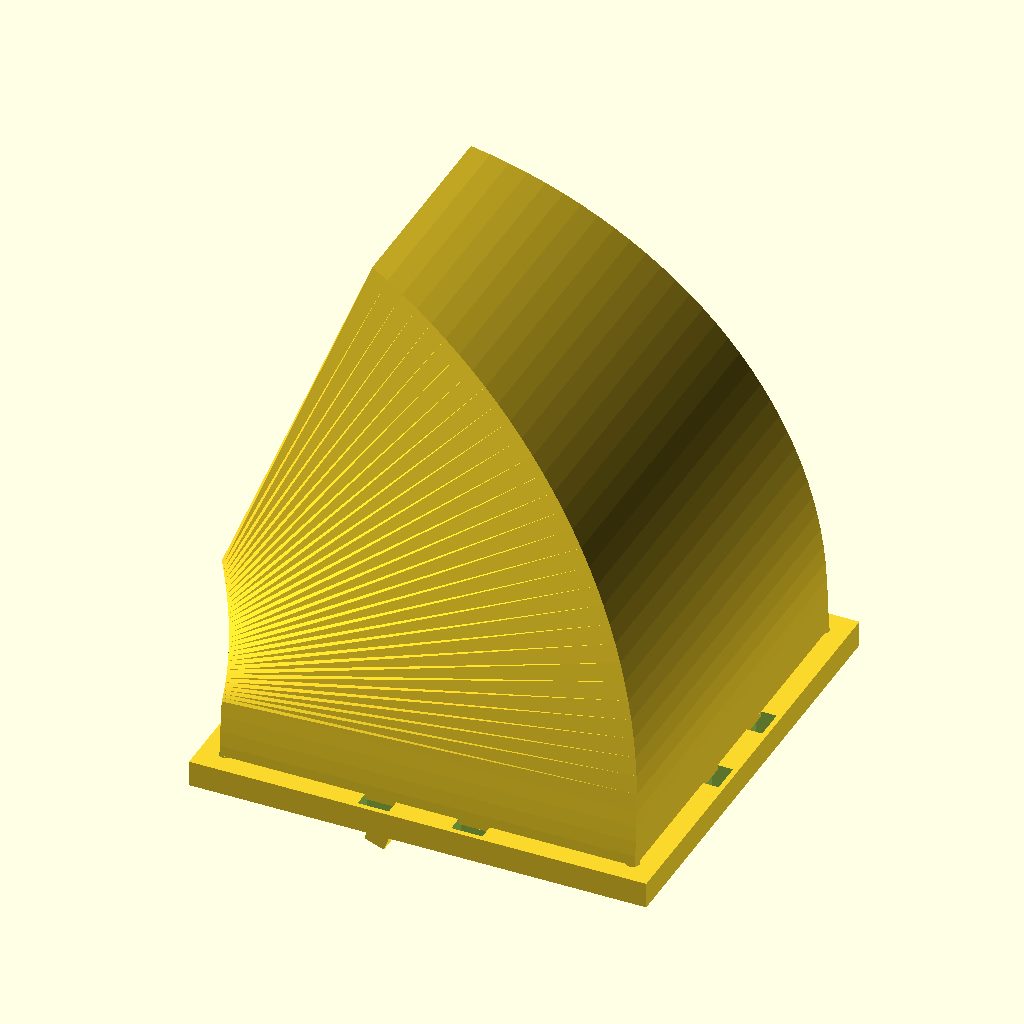
Cell 1: the model at its default parameters.
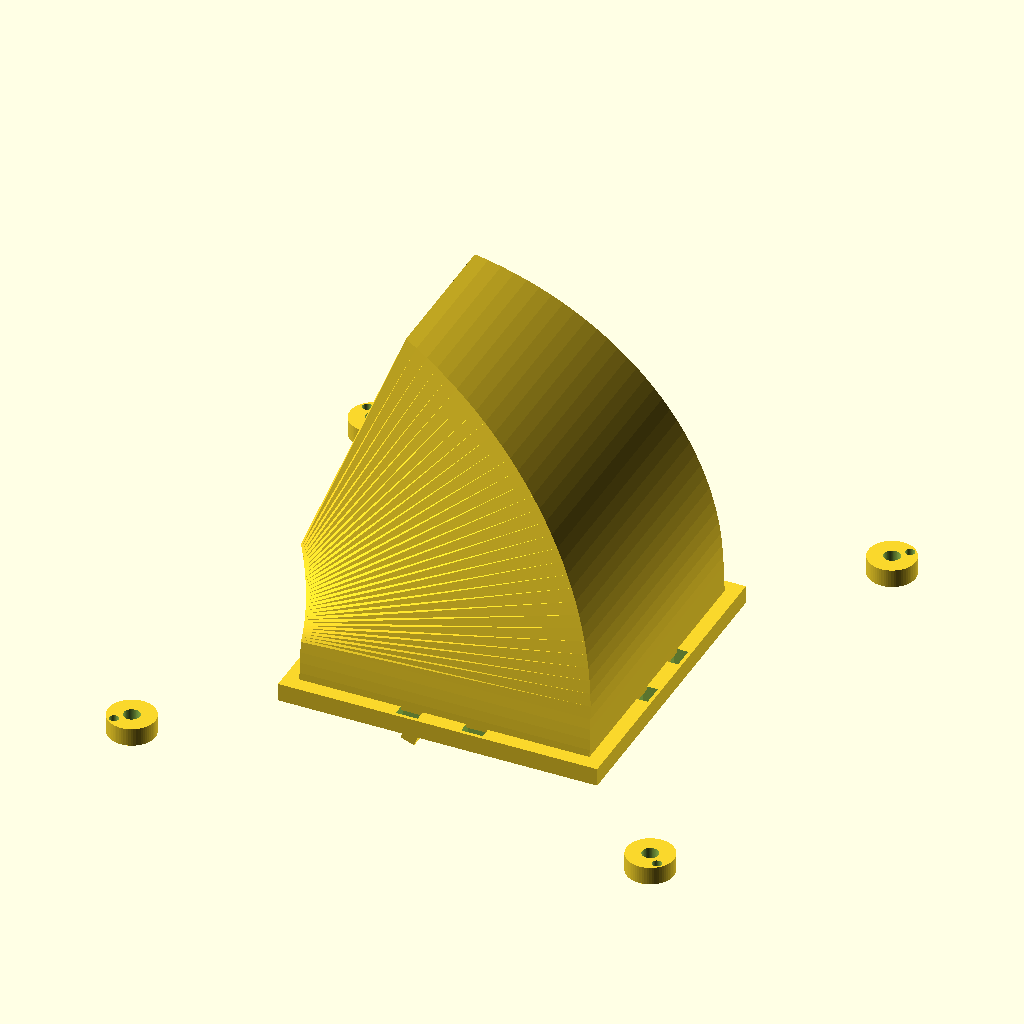
Cell 2: the same model with fan_hole_pitch = 143.
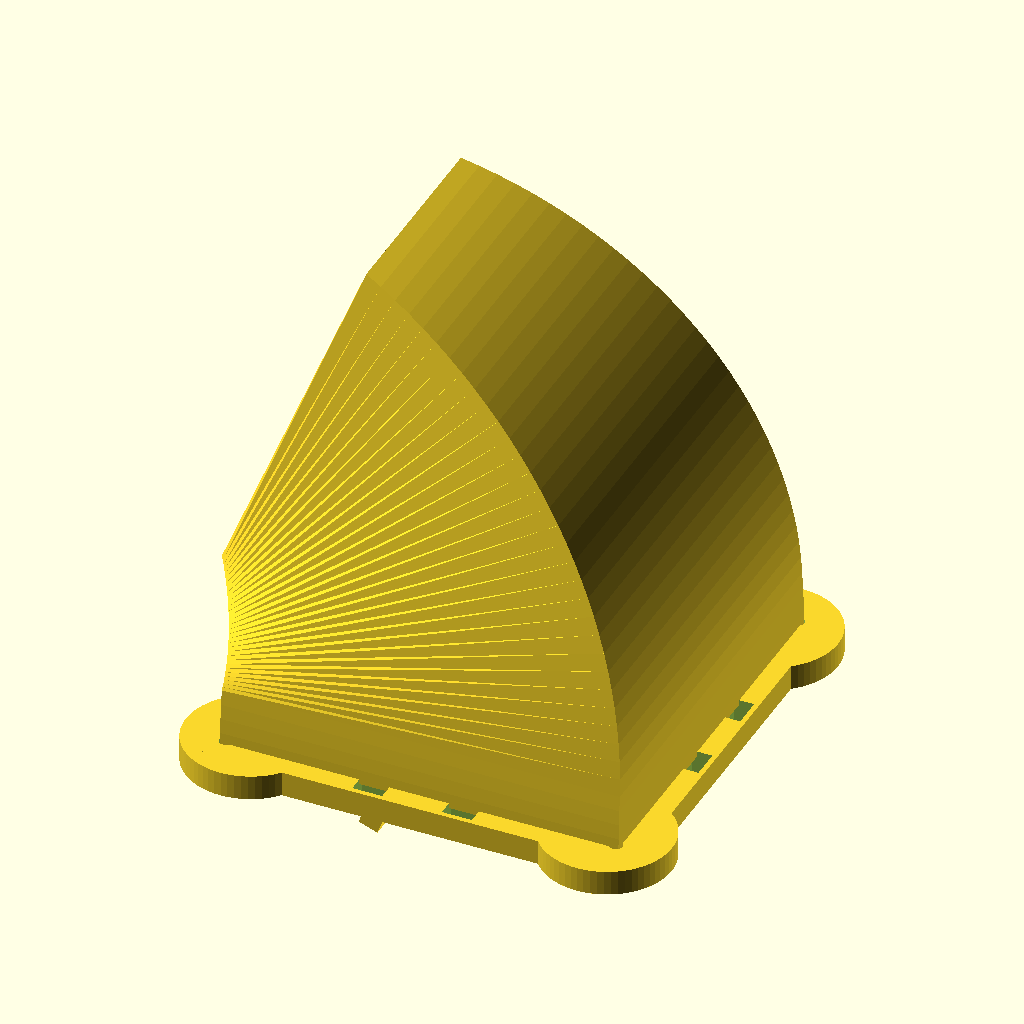
Cell 3: fan_pad_r = 13 (everything else at default).
All cells are drawn from the same view direction (rotation 55°, 0°, 25°, orthographic, colour scheme Cornfield), but the view is re-fitted for each cell, so position and scale can differ between cells as well as the parameter.
OpenSCAD source file fan-adapter-80-to-72x28/scad/_t_rimworld.scad:
// 80 mm case fan -> 72 x 28 mm right-angle duct adapter
//
// Axis convention (matches request)
//   - Fan mounts to the flange in the XY plane at z = 0, air enters along +Z.
//   - The 90 degree turn is in the XZ plane, so the bend axis is Y.
//   - The 28 mm outlet side is parallel to that bend axis (Y).
//   - The 72 mm outlet side is the in-plane/radial dimension (Z at the outlet).
//   - Air exits along -X.
//
// The duct itself is one watertight polyhedron: outer skin + inner skin +
// annular caps. No boolean is needed to hollow it. The fan flange and outlet
// rim are simple CSG boxes added afterwards.

$fn = 64;

// ---------------- parameters ----------------
fan_hole_pitch = 71.5;   // standard 80 mm fan hole spacing
fan_hole_d     = 4.5;    // M4 clearance
fan_pad_r      = 6.5;    // corner pads so the M4 holes have material around them
fan_tie_w      = 6.0;    // zip-tie slot width
fan_tie_l      = 4.0;    // zip-tie slot length (1 mm web each side of flange)
fan_tie_pos    = 41.0;   // slot center distance from flange center
fan_tie_pair   = 9.0;    // ± offset of the two slots on each flange side

inlet_clear   = 76;      // clear square throat at fan
wall          = 2.0;     // duct wall thickness (5 perimeters at 0.4 mm nozzle)

flange_t      = 5;       // fan flange thickness
flange_outer  = 88;      // fan flange outer size

// M3 pilot holes for self-tapping screws in the fan corner pads (alternative
// to zip ties). Set to 0 to remove them.
fan_pilot_d       = 2.6;
fan_pilot_offset  = 4.8; // distance from M4 hole center, toward the flange edge

out_radial    = 72;      // outlet clear dim in bend plane (Z at outlet)
out_axis      = 28;      // outlet clear dim along bend axis (Y)
out_lip       = 10;      // straight run after arc

center_r      = 55;      // centerline bend radius
lead_in       = 12;      // vertical lead before arc
bend_angle    = 70;      // 90 - trim; stop 20 deg early -> min slope ~20 deg

rim_t         = 3;       // outlet rim thickness
rim_extra     = 9;       // rim overhang per side (gives 1.5 mm web around 6 mm slots)
rim_tie_pair_z = 14;     // ± Z offset of tie slots on the Y-side tabs
rim_tie_pair_y = 8;      // ± Y offset of tie slots on the Z-side tabs

n_straight    = 4;
n_bend        = 32;
n_out         = 4;
taper_exp     = 1.5;     // >1 keeps section large deeper into the bend

// ---------------- derived ----------------
in_half    = inlet_clear/2;
out_r_half = out_radial/2;
out_a_half = out_axis/2;

z_start   = flange_t - 1 + lead_in;   // arc start (duct overlaps flange)
th_end    = bend_angle * 3.14159265/180;
ce        = abs(cos(th_end)) < 1e-9 ? 0 : cos(th_end);  // snap avoids CGAL slivers at 90 deg
se        = abs(sin(th_end)) < 1e-9 ? 0 : sin(th_end);
arc_end_x = -center_r + center_r*ce;
arc_end_z = z_start + center_r*se;
outlet_x  = arc_end_x - out_lip*se;
outlet_z  = arc_end_z + out_lip*ce;
rim_rot   = 90 - bend_angle;          // rim frame rotation about Y

// ---------------- path ----------------
// Section = [cx, cz, nx, nz, half_radial, half_axis]
// (nx,nz) = in-plane radial unit vector; tangent = (-nz, nx).
function path_sections(n) = [
    for (i=[0:n])
    let (
        ns=n_straight, nb=n_bend, no=n_out,
        seg = i < ns ? 0 : (i < ns+nb ? 1 : 2),
        u   = seg==0 ? i/ns : (seg==1 ? (i-ns)/nb : (i-ns-nb)/no),
        th  = seg==0 ? 0 : (seg==1 ? u*bend_angle : bend_angle),
        cx  = seg==0 ? 0
            : seg==1 ? -center_r + center_r*cos(th)
            : arc_end_x - out_lip*se*u,
        cz  = seg==0 ? z_start - lead_in*(1-u)
            : seg==1 ? z_start + center_r*sin(th)
            : arc_end_z + out_lip*ce*u,
        nx  = seg==0 ? 1 : (seg==1 ? cos(th) : ce),
        nz  = seg==0 ? 0 : (seg==1 ? sin(th) : se),
        g   = pow(u_global(i,ns,nb,no,n), taper_exp),
        hr  = in_half + (out_r_half - in_half)*g,
        ha  = in_half + (out_a_half - in_half)*g
    )
    [cx, cz, nx, nz, hr, ha]
];

function u_global(i,ns,nb,no,n) = i/n;

function corner(s,a,b,off) =
    [ s[0] + s[2]*a*(s[4]+off),
      b*(s[5]+off),
      s[1] + s[3]*a*(s[4]+off) ];

function ring_verts(sec,off) = [
    for (s=sec) each [
        corner(s,-1,-1,off), corner(s, 1,-1,off),
        corner(s, 1, 1,off), corner(s,-1, 1,off)
    ]
];

// Explicit triangles: non-planar quads on a curved path are triangulated here
// instead of relying on polyhedron's internal triangulation.
function tri_quad(a,b,c,d) = [[a,b,c],[a,c,d]];
function tri_quad_rev(a,b,c,d) = [[a,c,b],[a,d,c]];

function outer_faces(nr) = [
    for (i=[0:nr-2], j=[0:3])
    let (a=4*i+j, b=4*i+(j+1)%4,
         c=4*(i+1)+(j+1)%4, d=4*(i+1)+j)
    each tri_quad(a,b,c,d)
];

function inner_faces(nr) = [
    for (i=[0:nr-2], j=[0:3])
    let (o=4*nr, a=o+4*i+j, b=o+4*i+(j+1)%4,
         c=o+4*(i+1)+(j+1)%4, d=o+4*(i+1)+j)
    each tri_quad_rev(a,b,c,d)
];

function cap_faces(nr) = [
    for (j=[0:3])
    let (j2=(j+1)%4, o=4*nr,
         last=4*(nr-1), olast=o+last)
    each concat(
        tri_quad(o+j, o+j2, j2, j),              // inlet annulus, normal -t
        tri_quad(last+j, last+j2, olast+j2, olast+j)  // outlet annulus, +t
    )
];

module hollow_duct(sec) {
    nr = len(sec);
    polyhedron(
        concat(ring_verts(sec, wall), ring_verts(sec, 0)),
        concat(outer_faces(nr), inner_faces(nr), cap_faces(nr)),
        convex=false
    );
}

// ---------------- flange and rim ----------------
module fan_flange_base() {
    // Flange plate with the square throat cut out. Pads are added afterwards
    // so the mounting holes at the corners have material around them.
    difference() {
        translate([0,0,flange_t/2])
            cube([flange_outer, flange_outer, flange_t], center=true);
        translate([0,0,-1])
            cube([inlet_clear, inlet_clear, flange_t+2], center=true);
    }
}

module fan_pads() {
    for (sx=[-1,1], sy=[-1,1])
        translate([sx*fan_hole_pitch/2, sy*fan_hole_pitch/2, flange_t/2])
            cylinder(r=fan_pad_r, h=flange_t, center=true);
}

module fan_tie_slots() {
    // Two slots on each edge of the flange, through its thickness.
    // Y-facing edges: slot long axis radial (Y).
    for (sy=[-1,1], dx=[-1,1])
        translate([dx*fan_tie_pair, sy*fan_tie_pos, flange_t/2])
            cube([fan_tie_w, fan_tie_l, flange_t+2], center=true);
    // X-facing edges: slot long axis radial (X).
    for (sx=[-1,1], dy=[-1,1])
        translate([sx*fan_tie_pos, dy*fan_tie_pair, flange_t/2])
            cube([fan_tie_l, fan_tie_w, flange_t+2], center=true);
}

module fan_holes() {
    p = fan_hole_pitch/2;
    for (sx=[-1,1], sy=[-1,1]) {
        // Standard M4 clearance hole.
        translate([sx*p, sy*p, -1])
            cylinder(d=fan_hole_d, h=flange_t+2);
        // Optional M3 self-tapping pilot, angled out toward the flange corner.
        if (fan_pilot_d > 0)
            translate([sx*(p + fan_pilot_offset/sqrt(2)),
                       sy*(p + fan_pilot_offset/sqrt(2)), -1])
                cylinder(d=fan_pilot_d, h=flange_t+2);
    }
}

module fan_flange() {
    difference() {
        union() {
            fan_flange_base();
            fan_pads();
        }
        fan_holes();
        fan_tie_slots();
    }
}

module rim_tie_slots_world(ow, oh) {
    ytab = out_axis/2 + wall + rim_extra/2;
    ztab = out_radial/2 + wall + rim_extra/2;
    xc = -rim_t + 0.5;
    xlen = rim_t + 3;
    for (sy=[-1,1], dz=[-1,1])
        translate([outlet_x,0,outlet_z]) rotate([0,rim_rot,0])
            translate([xc, sy*ytab, dz*rim_tie_pair_z])
                cube([xlen, fan_tie_w, fan_tie_l], center=true);
    for (sz=[-1,1], dy=[-1,1])
        translate([outlet_x,0,outlet_z]) rotate([0,rim_rot,0])
            translate([xc, dy*rim_tie_pair_y, sz*ztab])
                cube([xlen, fan_tie_l, fan_tie_w], center=true);
}

module outlet_rim() {
    ow = out_axis + 2*wall + 2*rim_extra;
    oh = out_radial + 2*wall + 2*rim_extra;
    difference() {
        translate([outlet_x,0,outlet_z]) rotate([0,rim_rot,0])
            translate([-rim_t, -ow/2, -oh/2])
                cube([rim_t+1, ow, oh], center=false);
        translate([outlet_x,0,outlet_z]) rotate([0,rim_rot,0])
            translate([-rim_t-1, -out_axis/2, -out_radial/2])
                cube([rim_t+3, out_axis, out_radial], center=false);
        rim_tie_slots_world(ow, oh);
    }
}

module adapter() {
    union() {
        hollow_duct(path_sections(n_straight+n_bend+n_out));
        fan_flange();
        outlet_rim();
    }
}

adapter();
Parameter table extracted from the source (name, type, default, range or options):
fan_hole_pitch: number, default 71.5
fan_hole_d: number, default 4.5
fan_pad_r: number, default 6.5
fan_tie_w: number, default 6
fan_tie_l: number, default 4
fan_tie_pos: number, default 41
fan_tie_pair: number, default 9
inlet_clear: number, default 76
wall: number, default 2
flange_t: number, default 5
flange_outer: number, default 88
fan_pilot_d: number, default 2.6
fan_pilot_offset: number, default 4.8
out_radial: number, default 72
out_axis: number, default 28
out_lip: number, default 10
center_r: number, default 55
lead_in: number, default 12
bend_angle: number, default 70
rim_t: number, default 3
rim_extra: number, default 9
rim_tie_pair_z: number, default 14
rim_tie_pair_y: number, default 8
n_straight: number, default 4
n_bend: number, default 32
n_out: number, default 4
taper_exp: number, default 1.5
